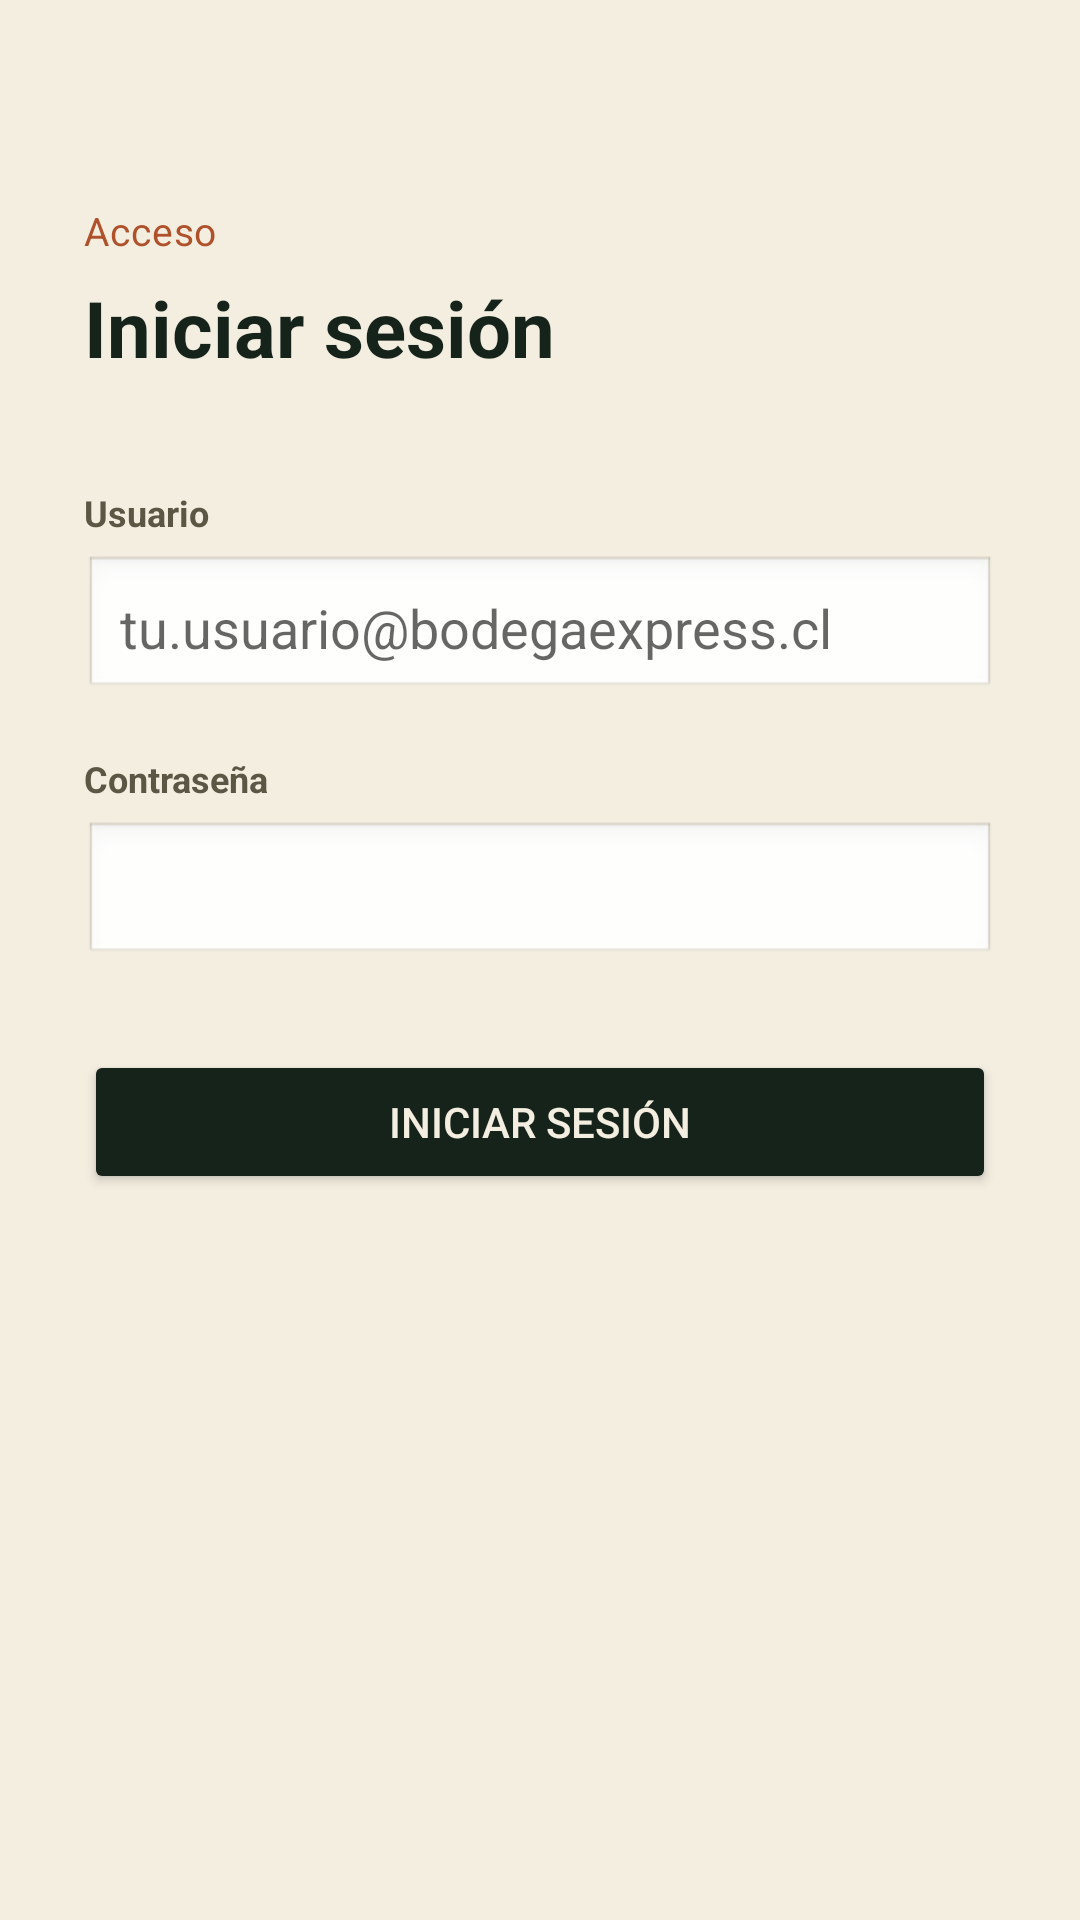

Produce the Android XML layout that renders to this screen, including the resource entries it uses.
<!-- AndroidManifest.xml: application theme Theme.Evaluacion -->
<!-- res/layout/activity_login.xml -->
<?xml version="1.0" encoding="utf-8"?>
<androidx.constraintlayout.widget.ConstraintLayout xmlns:android="http://schemas.android.com/apk/res/android"
    xmlns:app="http://schemas.android.com/apk/res-auto"
    android:layout_width="match_parent"
    android:layout_height="match_parent"
    android:background="@color/background"
    android:padding="28dp">

    <TextView
        android:id="@+id/txtKicker"
        android:layout_width="wrap_content"
        android:layout_height="wrap_content"
        android:text="@string/login_kicker"
        android:textColor="@color/rust"
        android:textSize="13sp"
        android:letterSpacing="0.02"
        app:layout_constraintTop_toTopOf="parent"
        app:layout_constraintStart_toStartOf="parent"
        android:layout_marginTop="40dp" />

    <TextView
        android:id="@+id/txtLoginTitle"
        android:layout_width="wrap_content"
        android:layout_height="wrap_content"
        android:text="@string/login_title"
        android:textColor="@color/text_primary"
        android:textSize="26sp"
        android:textStyle="bold"
        app:layout_constraintTop_toBottomOf="@id/txtKicker"
        app:layout_constraintStart_toStartOf="parent"
        android:layout_marginTop="6dp" />

    <TextView
        android:id="@+id/labelUsername"
        android:layout_width="wrap_content"
        android:layout_height="wrap_content"
        android:text="@string/label_username"
        android:textColor="@color/text_secondary"
        android:textStyle="bold"
        android:textSize="12sp"
        app:layout_constraintTop_toBottomOf="@id/txtLoginTitle"
        app:layout_constraintStart_toStartOf="parent"
        android:layout_marginTop="36dp" />

    <EditText
        android:id="@+id/editUsername"
        android:layout_width="0dp"
        android:layout_height="wrap_content"
        android:hint="@string/hint_username"
        android:inputType="textEmailAddress"
        android:padding="12dp"
        android:background="@android:drawable/edit_text"
        app:layout_constraintTop_toBottomOf="@id/labelUsername"
        app:layout_constraintStart_toStartOf="parent"
        app:layout_constraintEnd_toEndOf="parent"
        android:layout_marginTop="6dp" />

    <TextView
        android:id="@+id/labelPassword"
        android:layout_width="wrap_content"
        android:layout_height="wrap_content"
        android:text="@string/label_password"
        android:textColor="@color/text_secondary"
        android:textStyle="bold"
        android:textSize="12sp"
        app:layout_constraintTop_toBottomOf="@id/editUsername"
        app:layout_constraintStart_toStartOf="parent"
        android:layout_marginTop="18dp" />

    <EditText
        android:id="@+id/editPassword"
        android:layout_width="0dp"
        android:layout_height="wrap_content"
        android:inputType="textPassword"
        android:padding="12dp"
        android:background="@android:drawable/edit_text"
        app:layout_constraintTop_toBottomOf="@id/labelPassword"
        app:layout_constraintStart_toStartOf="parent"
        app:layout_constraintEnd_toEndOf="parent"
        android:layout_marginTop="6dp" />

    <Button
        android:id="@+id/btnLogin"
        android:layout_width="0dp"
        android:layout_height="wrap_content"
        android:text="@string/btn_login"
        android:backgroundTint="@color/primary"
        android:textColor="@color/white"
        app:layout_constraintTop_toBottomOf="@id/editPassword"
        app:layout_constraintStart_toStartOf="parent"
        app:layout_constraintEnd_toEndOf="parent"
        android:layout_marginTop="28dp" />

</androidx.constraintlayout.widget.ConstraintLayout>
<!-- resources referenced by this layout -->
<resources>
  <color name="background">#F3EEE0</color>
  <color name="primary">#16231B</color>
  <color name="rust">#B0512B</color>
  <color name="text_primary">#16231B</color>
  <color name="text_secondary">#5B5744</color>
  <color name="white">#F3EEE0</color>
  <string name="btn_login">Iniciar sesión</string>
  <string name="hint_username">tu.usuario@bodegaexpress.cl</string>
  <string name="label_password">Contraseña</string>
  <string name="label_username">Usuario</string>
  <string name="login_kicker">Acceso</string>
  <string name="login_title">Iniciar sesión</string>
  <style name="Theme.Evaluacion" parent="Theme.MaterialComponents.Light.NoActionBar">
          <item name="colorPrimary">@color/primary</item>
          <item name="colorPrimaryDark">@color/primary_dark</item>
          <item name="colorAccent">@color/accent</item>
          <item name="android:windowBackground">@color/background</item>
      </style>
  <color name="primary_dark">#0F1712</color>
  <color name="accent">#E2A33D</color>
</resources>
